The GitHub repository kooroshkz/NeuralComputing contains a labelled image folder "NeuralComputing" with 91 categories: beet salad, beignets, bibimbap, bread pudding, breakfast burrito, bruschetta, caesar salad, cannoli, caprese salad, carrot cake, ceviche, cheese plate, cheesecake, chicken curry, chicken quesadilla, chicken wings, chocolate cake, chocolate mousse, churros, clam chowder, club sandwich, crab cakes, creme brulee, croque madame, cup cakes, deviled eggs, donuts, dumplings, edamame, eggs benedict, escargots, falafel, filet mignon, fish and chips, foie gras, french fries, french onion soup, french toast, fried calamari, fried rice, frozen yogurt, garlic bread, gnocchi, greek salad, grilled cheese sandwich, grilled salmon, guacamole, gyoza, hamburger, hot and sour soup, hot dog, huevos rancheros, hummus, ice cream, lasagna, lobster bisque, lobster roll sandwich, macaroni and cheese, macarons, miso soup, mussels, nachos, omelette, onion rings, oysters, pad thai, paella, pancakes, panna cotta, peking duck, pho, pizza, pork chop, poutine, prime rib, pulled pork sandwich, ramen, ravioli, red velvet cake, risotto, samosa, sashimi, scallops, seaweed salad, shrimp and grits, spaghetti bolognese, spaghetti carbonara, spring rolls, steak, strawberry shortcake, sushi. Examples follow, each with its label.

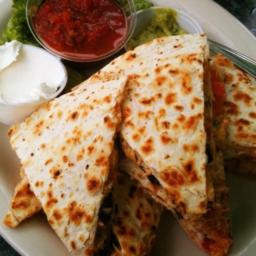
Label: chicken quesadilla

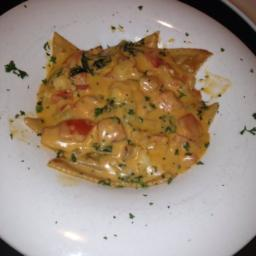
Label: ravioli

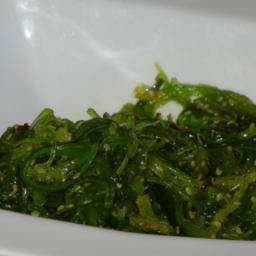
Label: seaweed salad

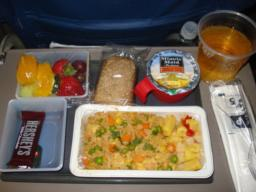
Label: fried rice

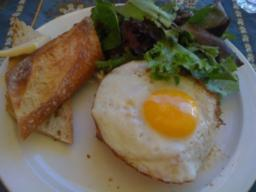
Label: croque madame
